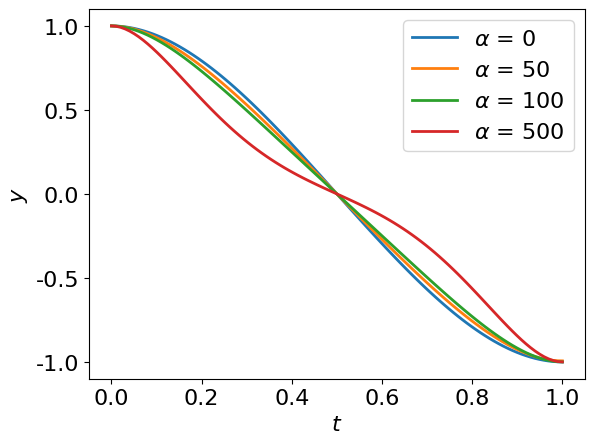
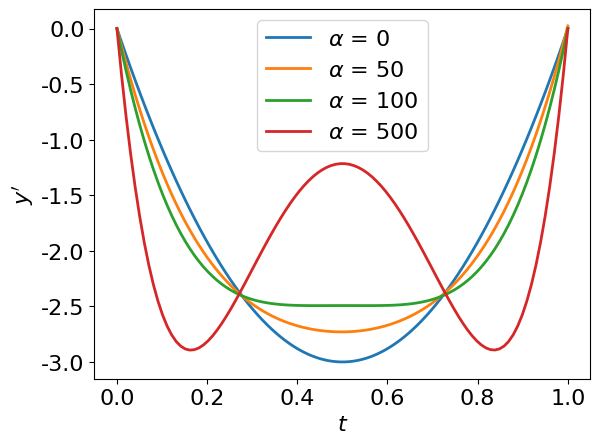
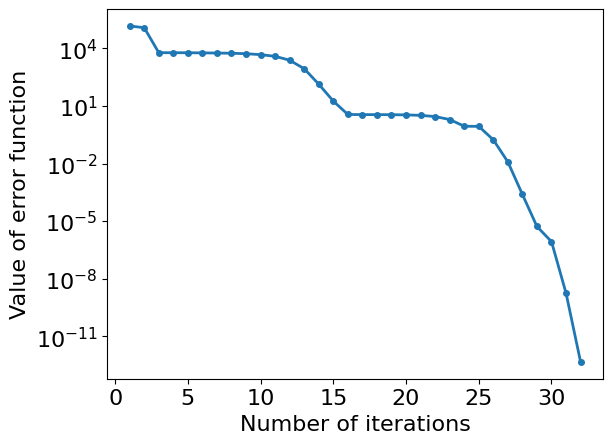

These charts were generated, in order, by the following Python code:
import matplotlib.pyplot as plt
import numpy as np
from scipy.integrate import solve_ivp
from scipy.optimize import minimize

class BasicConfig:
    def plot_trajectory(solutions, ylabel):
        for sol, label in solutions:
            plt.plot(sol.t, sol.y[0], label=label)
        plt.xlabel("$t$")
        plt.ylabel(ylabel)
        plt.legend()
        plt.show()
        
    def plot_velocity_derivative(solutions):
        fig = plt.figure("Velocity derivative plot")
        for sol, label in solutions:
            plt.plot(sol.t, sol.y[1], label=label)
        plt.xlabel("$t$")
        plt.ylabel("$y'$")
        plt.legend()
        plt.show()
    def plot_optimization_curve(iterations, errors_list):
        fig = plt.figure("Optimization curve chart")
        plt.plot(iterations, errors_list, '-o', markersize=4)
        plt.xlabel("Number of iterations")
        plt.ylabel("Value of error function")
        plt.yscale('log')
        plt.show()
        
    @classmethod
    def apply(cls, style):
        plt.rcParams.update({
            'font.family': 'Arial',
            'lines.linewidth': 2
        })
        if style == 'default':
            plt.rcParams.update({
                'font.size': 16
            })
        elif style == 'paper':
            plt.rcParams.update({
                'font.size': 12
            })
        else:
            pass
if __name__ == "__main__":
    BasicConfig.apply('default')
    t_span = (0, 1); t_eval = np.linspace(0, 1, 100)

    # Shooting method for initial value
    iterations = [];errors_list = []
    def dynamics(t, state, mu):
        return np.hstack(
            [state[1:4], mu*(state[4]-state[0]),
             state[5:8], mu*(state[0]-state[4])])

    def errors(x, mu):
        initial_value = [1, 0, x[0], x[1], -1, 0, x[2], x[3]]
        sol = solve_ivp(lambda t, state: dynamics(t, state, mu),
                        t_span, initial_value, t_eval=t_eval, method='RK45')
        err = ((sol.y[0,-1]+1)**2+(sol.y[1,-1])**2
               +(sol.y[4,-1]-1)**2+(sol.y[5,-1])**2)
        return err

    def call(x, mu):
        iterations.append(len(iterations) + 1)
        errors_list.append(errors(x, mu))
    res2 = minimize(lambda x: errors(x, 200), [0, 0, 0, 0])
    res3 = minimize(lambda x: errors(x, 1000), [0, 0, 0, 0],
                    callback = lambda x: call(x, 1000), method = "L-BFGS-B")
    print(res3)

    # Solve and draw y[0]-t trajectory diagram
    solutions = []
    x0 = [1, 0, -12, 24,     -1, 0, 12, -24]
    x1 = [1, 0, -16.13, 71.30,     -1, 0, 16.13, -71.30]
    x2 = [1, 0, res2.x[0], res2.x[1], -1, 0, res2.x[2], res2.x[3]]
    x3 = [1, 0, res3.x[0], res3.x[1], -1, 0, res3.x[2], res3.x[3]]
    cases = [(0, x0, "$α$ = 0"), (100, x1, "$α$ = 50"),
            (200, x2, "$α$ = 100"), (1000, x3, "$α$ = 500")]
    for mu, initial_value, label in cases:
        sol = solve_ivp(lambda t, state: dynamics(t, state, mu),
            t_span, initial_value, t_eval=t_eval, method='RK45')
        solutions.append((sol, label))
        
    BasicConfig.plot_trajectory(solutions, "$y$")

    # Velocity derivative plot
    BasicConfig.plot_velocity_derivative(solutions)
    
    # Optimization curve chart
    BasicConfig.plot_optimization_curve(iterations, errors_list)
